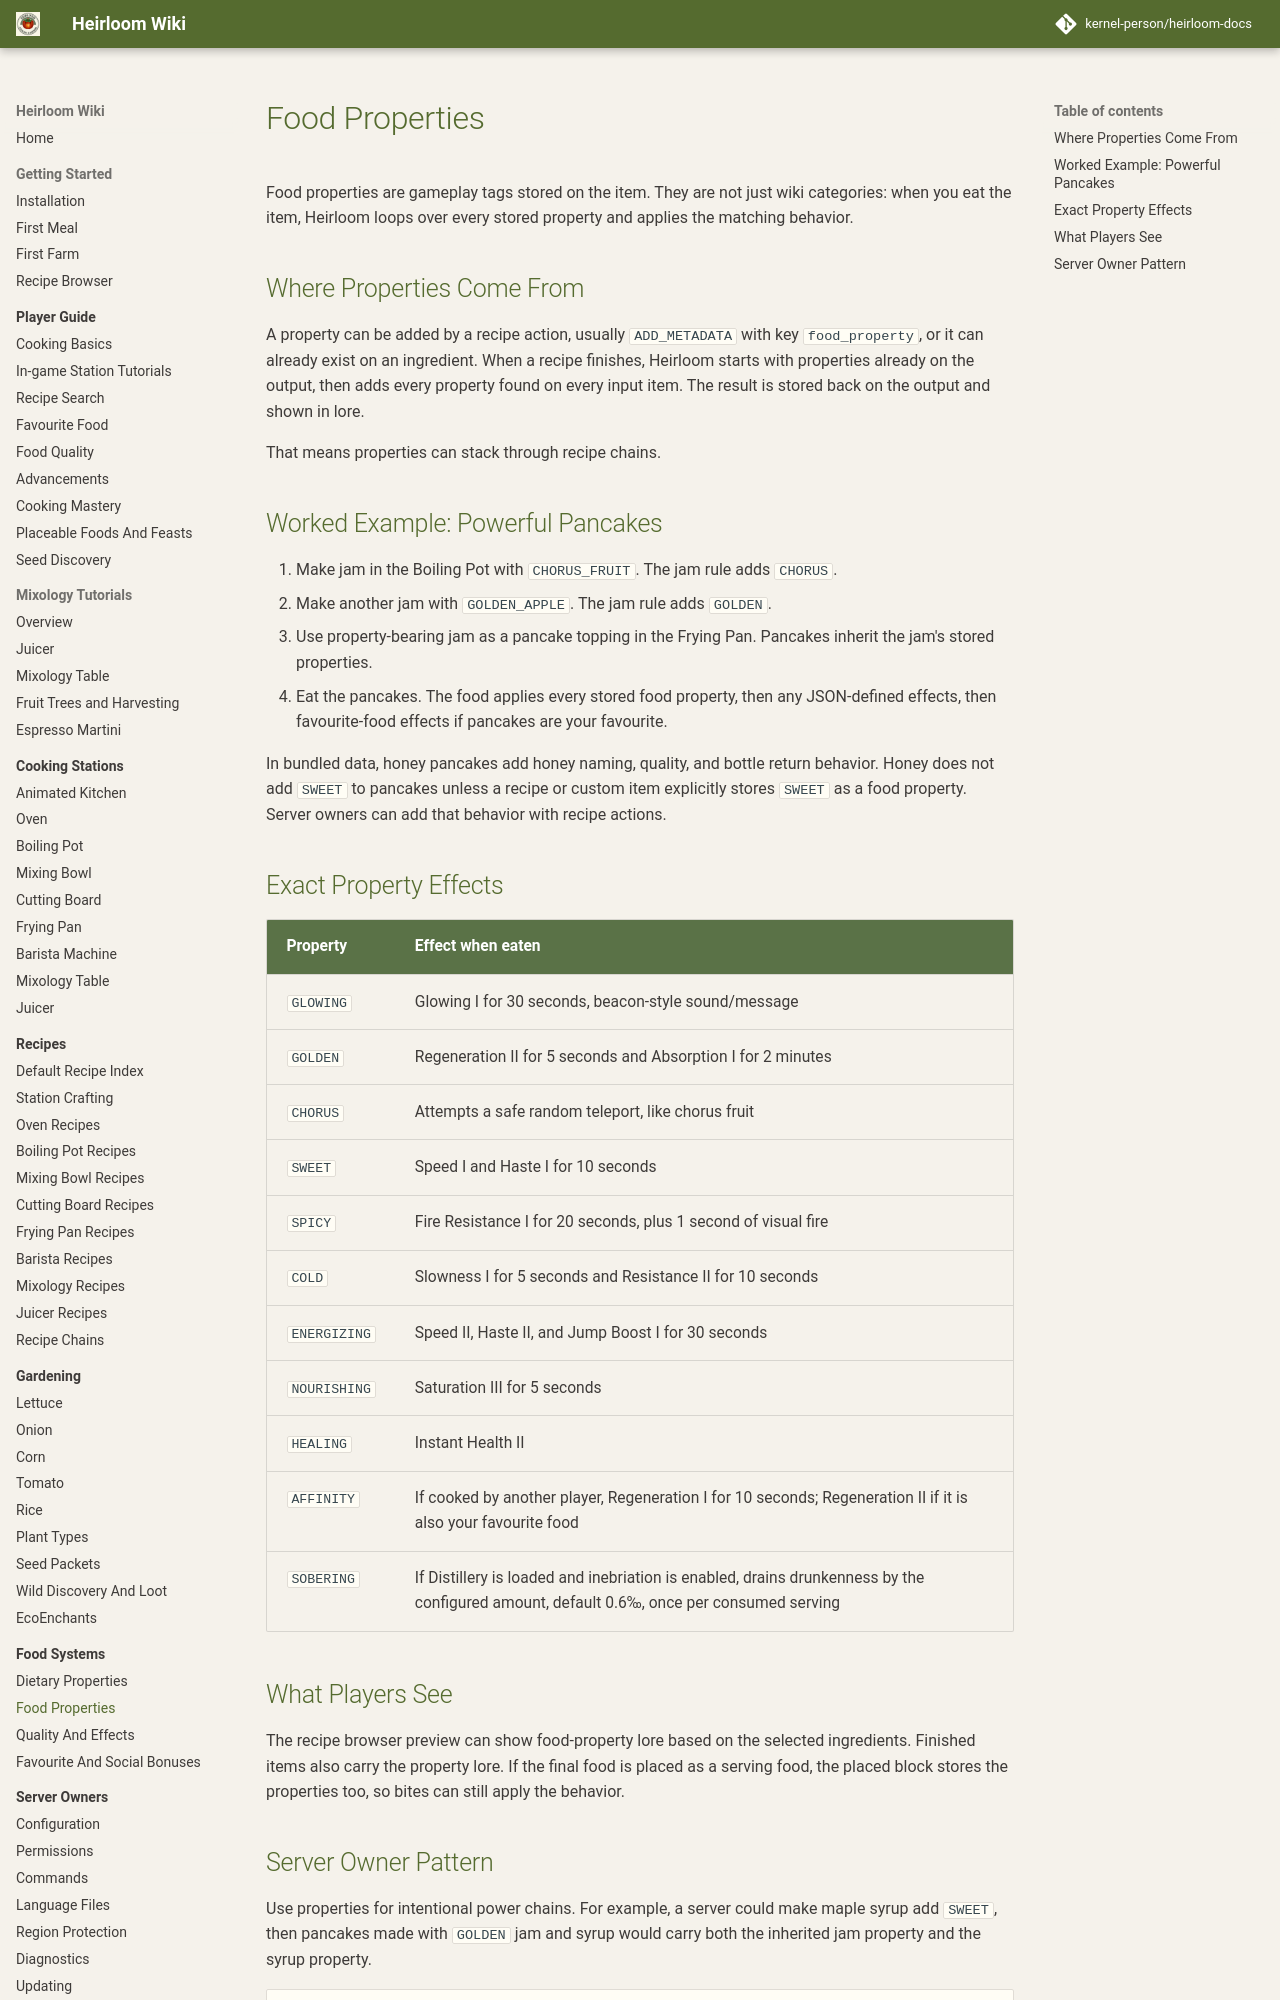

repository: kernel-person/heirloom-docs · page: food-systems/food-properties/index.html · generator: mkdocs

# Food Properties

Food properties are gameplay tags stored on the item. They are not just wiki categories: when you eat the item, Heirloom loops over every stored property and applies the matching behavior.

## Where Properties Come From

A property can be added by a recipe action, usually `ADD_METADATA` with key `food_property`, or it can already exist on an ingredient. When a recipe finishes, Heirloom starts with properties already on the output, then adds every property found on every input item. The result is stored back on the output and shown in lore.

That means properties can stack through recipe chains.

## Worked Example: Powerful Pancakes

1. Make jam in the Boiling Pot with `CHORUS_FRUIT`. The jam rule adds `CHORUS`.
2. Make another jam with `GOLDEN_APPLE`. The jam rule adds `GOLDEN`.
3. Use property-bearing jam as a pancake topping in the Frying Pan. Pancakes inherit the jam's stored properties.
4. Eat the pancakes. The food applies every stored food property, then any JSON-defined effects, then favourite-food effects if pancakes are your favourite.

In bundled data, honey pancakes add honey naming, quality, and bottle return behavior. Honey does not add `SWEET` to pancakes unless a recipe or custom item explicitly stores `SWEET` as a food property. Server owners can add that behavior with recipe actions.
